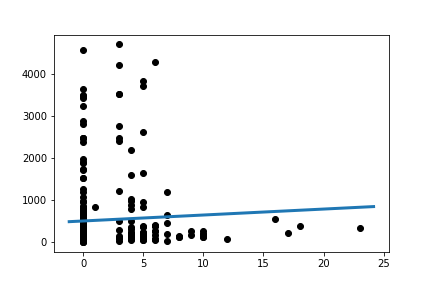

Source data for this figure (header and first rows):
Slope:	14.13836432772523
Intercept:	507.7
R_value:	0.05178
P_value:	0.3521
